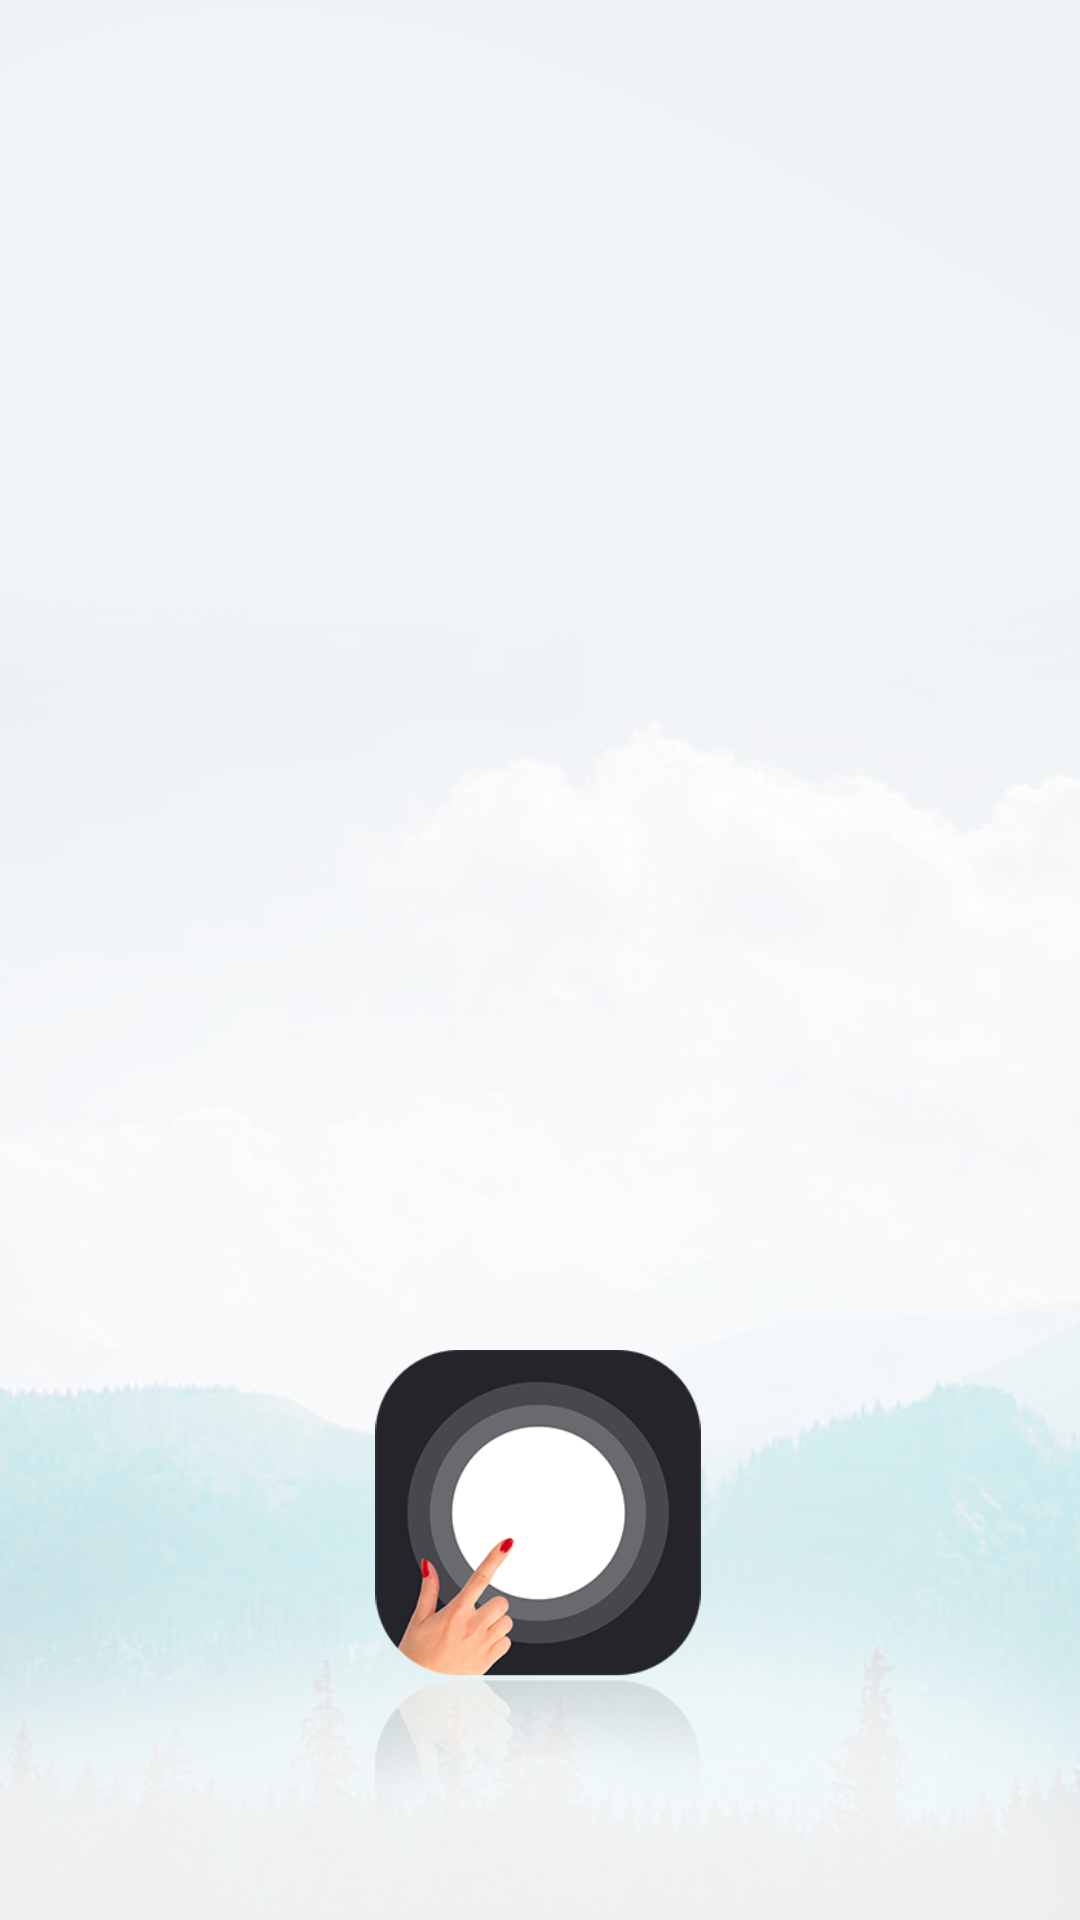

The Android layout XML behind this screen, and the referenced resources:
<!-- AndroidManifest.xml: application theme Theme.AssistiveTouch -->
<!-- res/layout/screen_splash.xml -->
<?xml version="1.0" encoding="utf-8"?>
<androidx.constraintlayout.widget.ConstraintLayout xmlns:android="http://schemas.android.com/apk/res/android"
    xmlns:app="http://schemas.android.com/apk/res-auto"
    xmlns:tools="http://schemas.android.com/tools"
    android:layout_width="match_parent"
    android:layout_height="match_parent"
    tools:context=".SplashScreenActivity"
    android:background="@drawable/splash_bg">

    <ImageView
        android:layout_width="160dp"
        android:layout_height="160dp"
        android:layout_marginBottom="30dp"
        android:src="@drawable/icn_splash"
        app:layout_constraintBottom_toBottomOf="parent"
        app:layout_constraintEnd_toEndOf="parent"
        app:layout_constraintHorizontal_bias="0.496"
        app:layout_constraintStart_toStartOf="parent" />


</androidx.constraintlayout.widget.ConstraintLayout>
<!-- resources referenced by this layout -->
<resources>
  <!-- drawable icn_splash: png bitmap (drawable-v24, 54931 bytes) -->
  <!-- drawable splash_bg: png bitmap (drawable-v24, 290953 bytes) -->
  <style name="Theme.AssistiveTouch" parent="Theme.MaterialComponents.Light.NoActionBar">
          
          <item name="colorPrimary">#6e5de2</item>
          <item name="colorPrimaryVariant">#6e5de2</item>
          <item name="colorOnPrimary">@color/white</item>
          
          <item name="colorSecondary">@color/teal_200</item>
          <item name="colorSecondaryVariant">@color/teal_700</item>
          <item name="colorOnSecondary">@color/black</item>
          
          <item name="android:statusBarColor" tools:targetApi="l">?attr/colorPrimaryVariant</item>
          
      </style>
  <color name="white">#FFFFFFFF</color>
  <color name="teal_200">#FF03DAC5</color>
  <color name="teal_700">#FF018786</color>
  <color name="black">#FF000000</color>
</resources>
